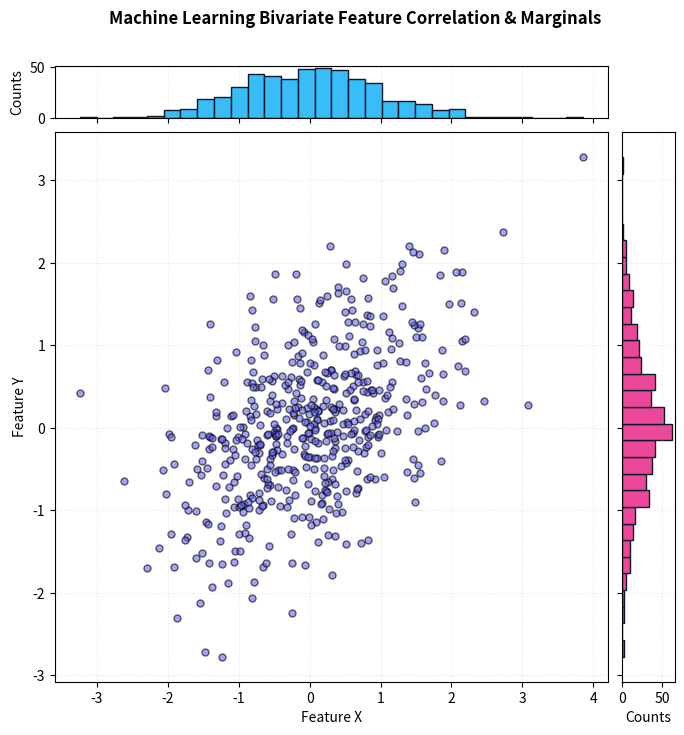

Python code for this plot:
"""
=============================================================================
TOPIC 11: Subplots with plt.subplot()
Script 02: Complex GridSpec Layouts (Marginal Distribution Plot)
Mentor: Sukanta Hui (Coder & AccoTax, Barrackpore)
Students: Debangshu, Susmita, Swadeep, Tuhina, Sachin, Mahima, Abhronila
=============================================================================
"""

import matplotlib.pyplot as plt
import numpy as np

def section(title):
    print(f"\n{'='*75}\n  {title.upper()}\n{'='*75}")

section("1. Joint Feature Scatter with Marginal Histograms using GridSpec")

np.random.seed(42)
x = np.random.randn(500)
y = 0.5 * x + np.random.randn(500) * 0.8

fig = plt.figure(figsize=(8, 8))

# Define GridSpec layout: 4 rows x 4 cols with custom height/width ratios
gs = fig.add_gridspec(
    4, 4,
    width_ratios=[4, 4, 4, 1.2],
    height_ratios=[1.2, 4, 4, 4],
    wspace=0.1, hspace=0.1
)

# 1. Top Marginal Histogram for Feature X: Spans Row 0, Cols 0 to 2
ax_histx = fig.add_subplot(gs[0, 0:3])
ax_histx.hist(x, bins=30, color='#38bdf8', edgecolor='#0f172a')
ax_histx.tick_params(axis='x', labelbottom=False)
ax_histx.set_ylabel("Counts")
ax_histx.grid(True, linestyle=":", alpha=0.3)

# 2. Main Central 2D Scatter: Spans Rows 1 to 3, Cols 0 to 2
ax_scatter = fig.add_subplot(gs[1:4, 0:3], sharex=ax_histx)
ax_scatter.scatter(x, y, color='#6366f1', alpha=0.6, edgecolors='black', s=25)
ax_scatter.set_xlabel("Feature X")
ax_scatter.set_ylabel("Feature Y")
ax_scatter.grid(True, linestyle=":", alpha=0.3)

# 3. Right Marginal Histogram for Feature Y: Spans Rows 1 to 3, Col 3
ax_histy = fig.add_subplot(gs[1:4, 3], sharey=ax_scatter)
ax_histy.hist(y, bins=30, orientation='horizontal', color='#ec4899', edgecolor='#0f172a')
ax_histy.tick_params(axis='y', labelleft=False)
ax_histy.set_xlabel("Counts")
ax_histy.grid(True, linestyle=":", alpha=0.3)

fig.suptitle("Machine Learning Bivariate Feature Correlation & Marginals", fontsize=12, fontweight='bold', y=0.95)
plt.close(fig)

print("✓ Complex asymmetric layout with marginal distribution plots created via GridSpec.")
